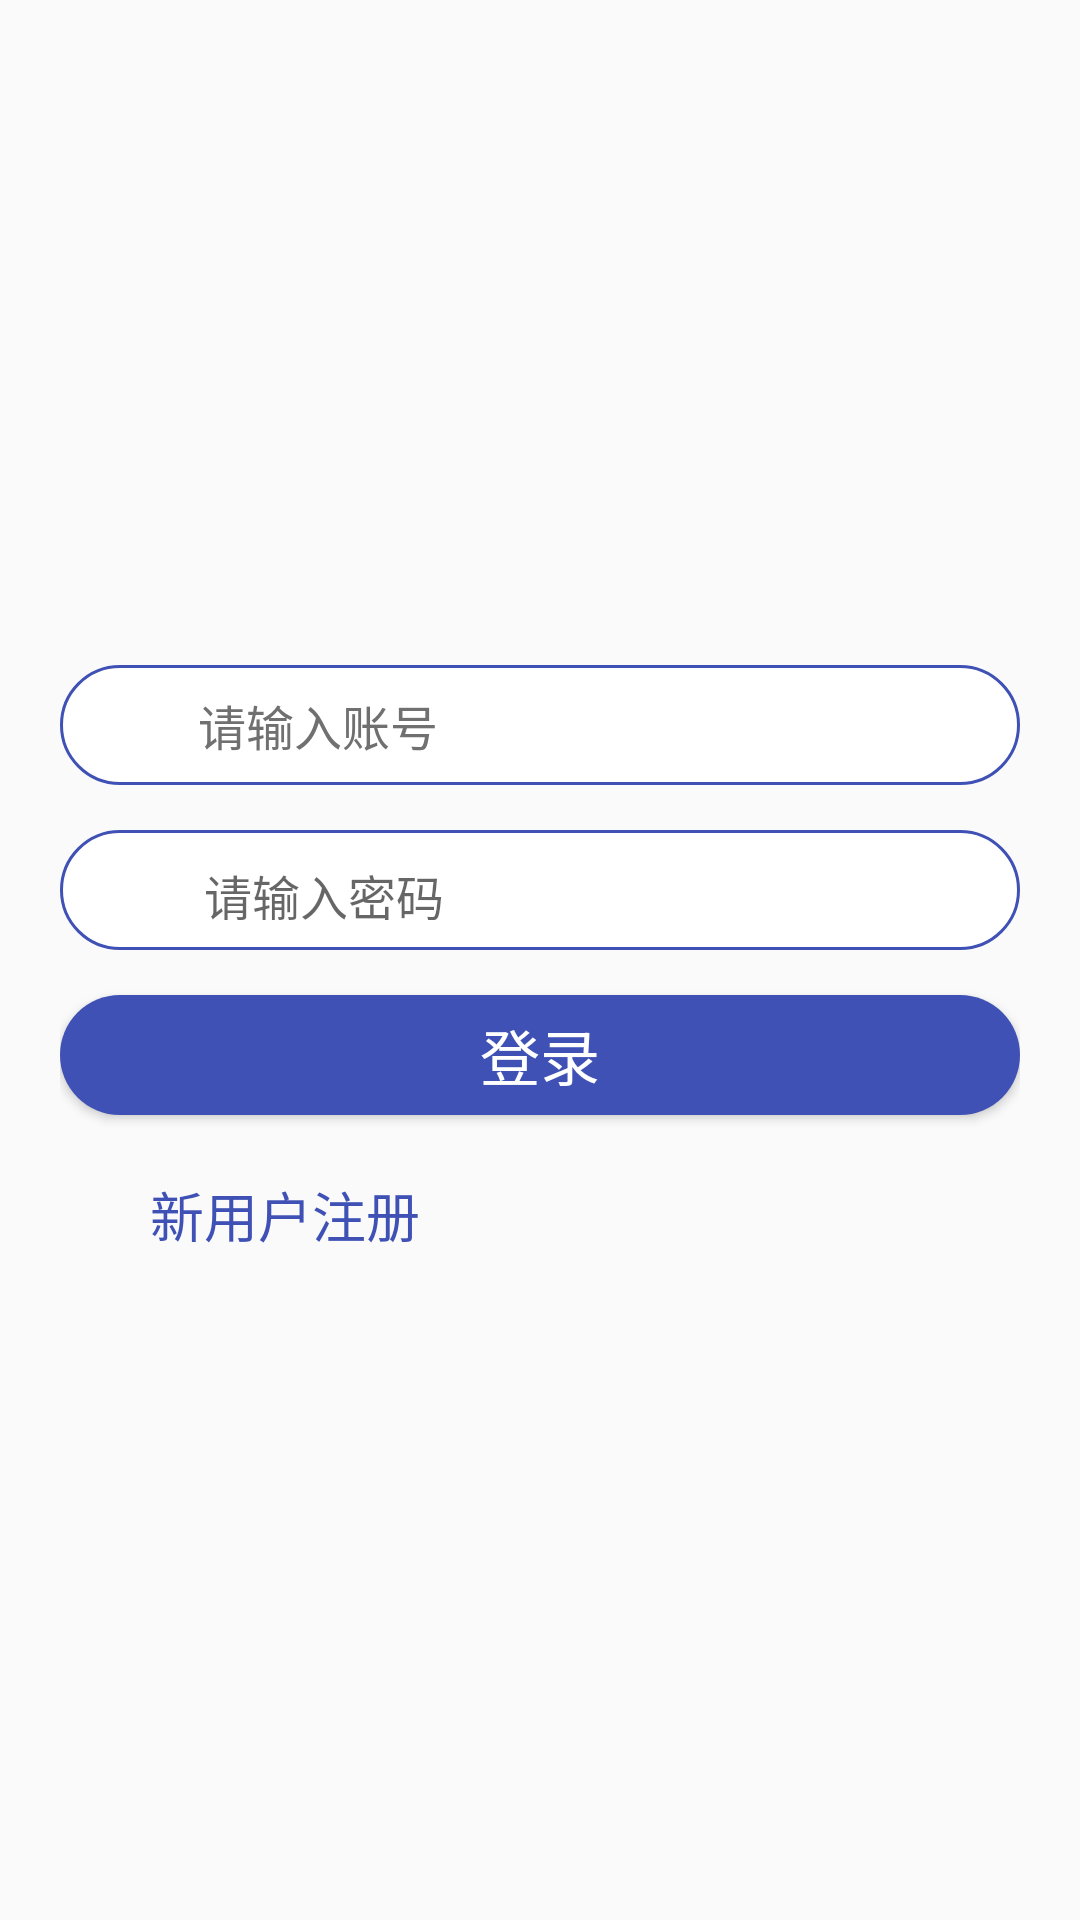

Android layout source for this screen:
<!-- AndroidManifest.xml: application theme AppTheme -->
<!-- res/layout/activity_login.xml -->
<?xml version="1.0" encoding="utf-8"?>
<RelativeLayout xmlns:android="http://schemas.android.com/apk/res/android"
    xmlns:tools="http://schemas.android.com/tools"
    android:layout_width="match_parent"
    android:layout_height="match_parent"
    tools:context="com.example.tangyangkai.ebear.activity.LoginActivity">

    <RelativeLayout
        android:id="@+id/login_login_rl"
        android:layout_width="match_parent"
        android:layout_height="wrap_content"
        android:layout_centerInParent="true"
        android:layout_marginLeft="20dp"
        android:layout_marginRight="20dp">

        <RelativeLayout
            android:id="@+id/login_usernameEtv_rl"
            android:layout_width="fill_parent"
            android:layout_height="40dp"
            android:background="@drawable/login_edit_border"
            android:padding="8dp">

            <ImageView
                android:id="@+id/login_user_img"
                android:layout_width="18dp"
                android:layout_height="18dp"
                android:layout_centerVertical="true"
                android:layout_marginLeft="10dp"
                android:adjustViewBounds="true"
                android:scaleType="fitXY"
                android:src="@drawable/login_user" />

            <EditText
                android:id="@+id/login_username_etv"
                android:layout_width="wrap_content"
                android:layout_height="wrap_content"
                android:layout_centerVertical="true"
                android:layout_marginLeft="10dp"
                android:layout_toRightOf="@id/login_user_img"
                android:background="@null"
                android:hint="请输入账号"
                android:textColor="@color/black"
                android:textColorHint="@color/gray"
                android:textSize="16dp"></EditText>


        </RelativeLayout>

        <RelativeLayout
            android:id="@+id/login_passwordEtv_rl"
            android:layout_width="fill_parent"
            android:layout_height="40dp"
            android:layout_below="@id/login_usernameEtv_rl"
            android:layout_marginTop="15dp"
            android:background="@drawable/login_edit_border"
            android:padding="10dp">

            <ImageView
                android:id="@+id/login_password_img"
                android:layout_width="18dp"
                android:layout_height="18dp"
                android:layout_centerVertical="true"
                android:layout_marginLeft="10dp"
                android:adjustViewBounds="true"
                android:scaleType="fitXY"
                android:src="@drawable/login_password" />

            <EditText
                android:id="@+id/login_password_etv"
                android:layout_width="wrap_content"
                android:layout_height="wrap_content"
                android:layout_centerVertical="true"
                android:layout_marginLeft="10dp"
                android:layout_toRightOf="@id/login_password_img"
                android:background="@null"
                android:ems="10"
                android:textSize="16dp"
                android:hint="请输入密码"
                android:inputType="textPassword"
                android:textColor="@color/black"></EditText>


        </RelativeLayout>

        <Button
            android:id="@+id/login_login_btn"
            android:layout_width="match_parent"
            android:layout_height="40dp"
            android:layout_below="@id/login_passwordEtv_rl"
            android:layout_marginTop="15dp"
            android:background="@drawable/login_btn_bg"
            android:gravity="center"
            android:text="登录"
            android:textColor="@color/white"
            android:textSize="20dp" />

        <RelativeLayout
            android:id="@+id/login_text_rl"
            android:layout_width="match_parent"
            android:layout_height="wrap_content"
            android:layout_below="@id/login_login_btn"
            android:layout_marginLeft="30dp"
            android:layout_marginRight="30dp"
            android:layout_marginTop="20dp">

            <TextView
                android:id="@+id/login_register_tv"
                android:layout_width="wrap_content"
                android:layout_height="wrap_content"
                android:layout_alignParentLeft="true"
                android:text="新用户注册"
                android:textColor="@color/colorPrimary"
                android:textSize="18dp" />


        </RelativeLayout>
    </RelativeLayout>

</RelativeLayout>
<!-- resources referenced by this layout -->
<resources>
  <color name="black">#000000</color>
  <color name="colorPrimary">#3F51B5</color>
  <color name="gray">#707070</color>
  <color name="white">#FFFFFF</color>
  <!-- drawable login_btn_bg (drawable) -->
  <?xml version="1.0" encoding="utf-8"?>
  <shape xmlns:android="http://schemas.android.com/apk/res/android" >
  
      
      <solid android:color="@color/colorPrimary" />
  
      
      <corners
          android:bottomLeftRadius="20dp"
          android:bottomRightRadius="20dp"
          android:topLeftRadius="20dp"
          android:topRightRadius="20dp" />
  
  </shape>
  <!-- drawable login_edit_border (drawable) -->
  <?xml version="1.0" encoding="utf-8"?>
  <shape xmlns:android="http://schemas.android.com/apk/res/android" >
  
        
      <solid android:color="@color/white" />
      
      
      
     <stroke 
         android:width="1dp"
         android:color="@color/colorPrimary" />
      
     <corners 
         android:bottomLeftRadius="20dp"
         android:bottomRightRadius="20dp"
         android:topLeftRadius="20dp"
         android:topRightRadius="20dp" />
  
  </shape>
  <style name="AppTheme" parent="Theme.AppCompat.Light.NoActionBar">
          
          //colorPrimary 对应ActionBar的颜色。
          <item name="colorPrimary">@color/colorPrimary</item>
          //colorPrimaryDark对应状态栏的颜色
          <item name="colorPrimaryDark">@color/colorPrimaryDark</item>
          //colorAccent 对应EditText编辑时、RadioButton选中、CheckBox等选中时的颜色
          <item name="colorAccent">@color/colorAccent</item>
          
          <item name="drawerArrowStyle">@style/AppTheme.DrawerArrowToggle</item>
      </style>
  <color name="colorPrimaryDark">#303F9F</color>
  <color name="colorAccent">#FF3030</color>
  <style name="AppTheme.DrawerArrowToggle" parent="Base.Widget.AppCompat.DrawerArrowToggle">
          <item name="color">@android:color/white</item>
      </style>
</resources>
